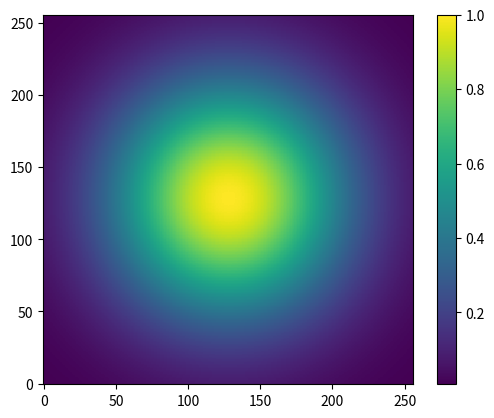

This chart was generated by the following Python code:
import numpy as np
import matplotlib.pyplot as plt
import matplotlib.cm as cm

#Init spatial grid.
lx = 2*np.pi
nx = 256
dx = lx/nx
ly = 2*np.pi
ny = 256
dy = ly/ny

#Init temporal grid.
tFinal = 10
nt = 250
dt = tFinal/nt

#Create initial potential.
x = np.arange(nx)*dx
y = np.arange(ny)*dy
X,Y = np.meshgrid(x,y)

s=2
s2=s**2
r=(X-lx/2)**2+(Y-ly/2)**2
phi = np.exp(-r/s2)

plt.imshow(phi, origin='lower', interpolation='none')
plt.colorbar()
plt.show()